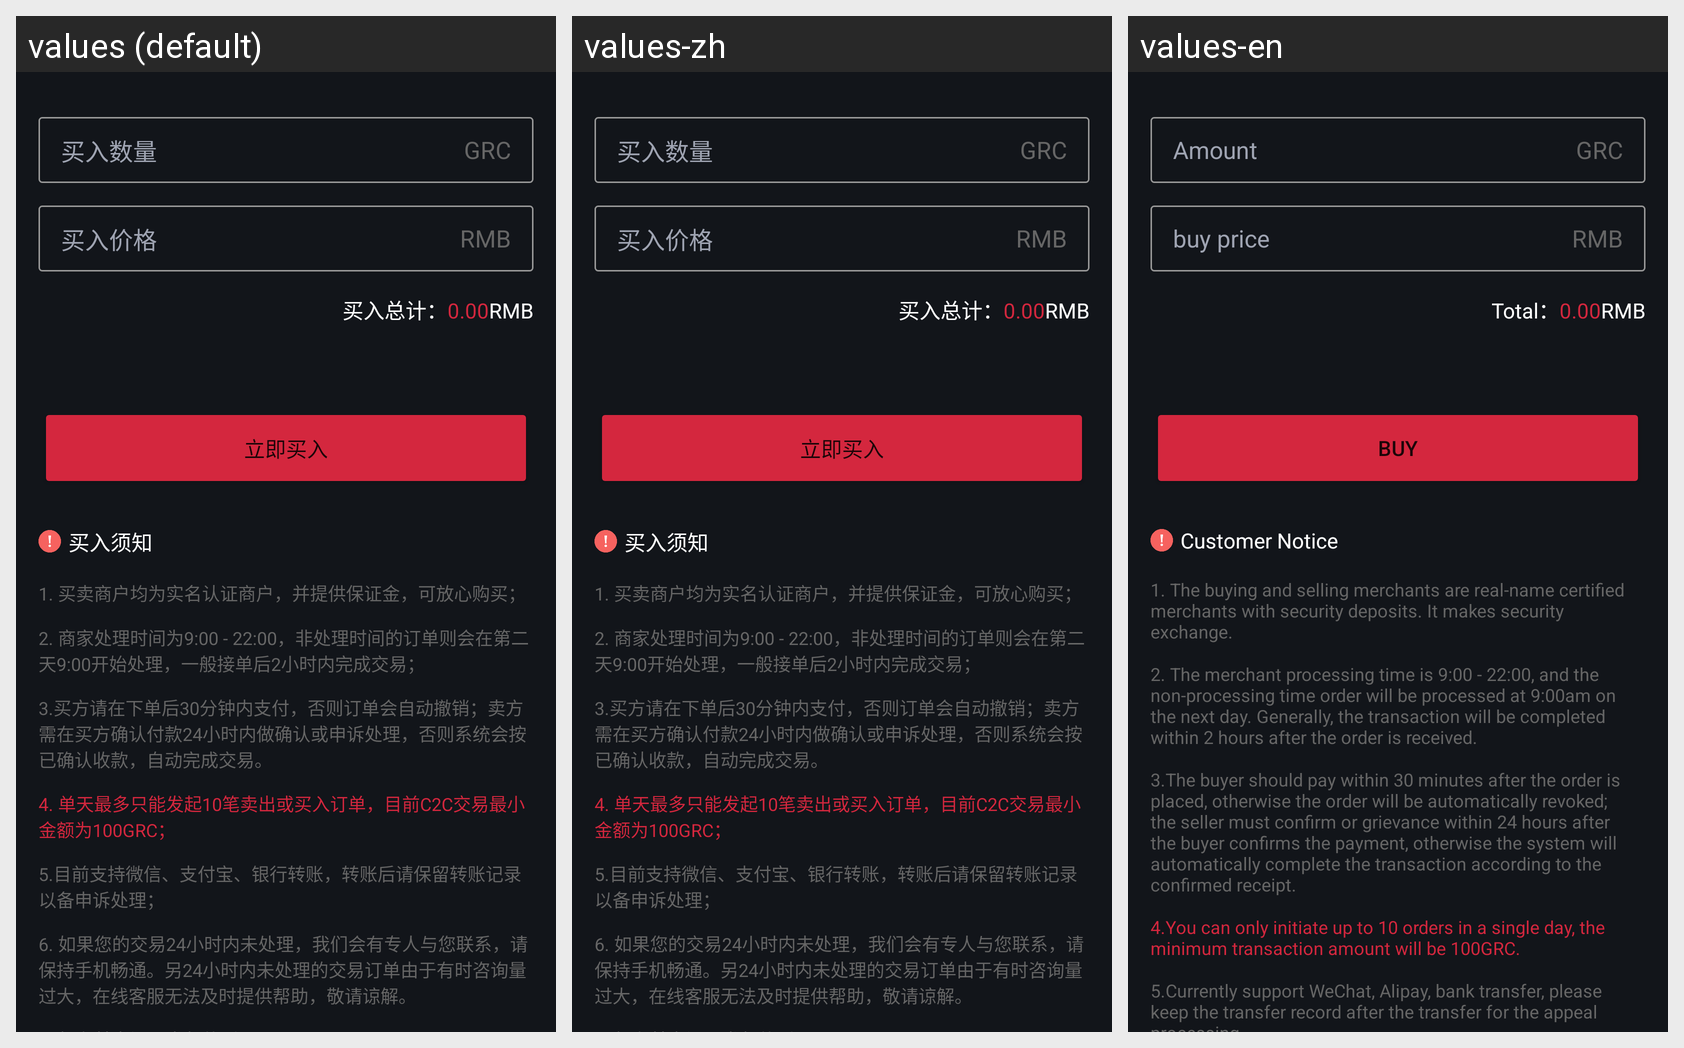

Strings drawn on this Android screen and how each of the app's shown locales translates them:
Android screen res/layout/fragment_transaction_c2cbuy.xml rendered under 3 locales, left to right: values (default), values-zh, values-en. Device: Nexus 5 (rendered at 1080×1920; each locale shown at half size, 540×960, under a caption strip naming it); theme AppTheme_Default.
Strings drawn on this screen, with the default value and each locale's value (text and hints the layout hard-codes, and strings that could not be matched under every locale, appear in the picture but are not listed):

buyunmber
  values: 买入数量
  values-zh: 买入数量
  values-en: Amount

buygprice
  values: 买入价格
  values-zh: 买入价格
  values-en: buy price

Buytotal
  values: 买入总计：
  values-zh: 买入总计：
  values-en: Total：

lijibuy
  values: 立即买入
  values-zh: 立即买入
  values-en: buy

customerbuy
  values: 买入须知
  values-zh: 买入须知
  values-en: Customer Notice

c2cone
  values: 1. 买卖商户均为实名认证商户，并提供保证金，可放心购买；
  values-zh: 1. 买卖商户均为实名认证商户，并提供保证金，可放心购买；
  values-en: 1. The buying and selling merchants are real-name certified merchants with security deposits. It makes security exchange.

c2ctwo
  values: 2. 商家处理时间为9:00 - 22:00，非处理时间的订单则会在第二天9:00开始处理，一般接单后2小时内完成交易；
  values-zh: 2. 商家处理时间为9:00 - 22:00，非处理时间的订单则会在第二天9:00开始处理，一般接单后2小时内完成交易；
  values-en: 2. The merchant processing time is 9:00 - 22:00, and the non-processing time order will be processed at 9:00am on the next day. Generally, the transaction will be completed within 2 hours after the order is received.

c2cthree
  values: 3.买方请在下单后30分钟内支付，否则订单会自动撤销；卖方需在买方确认付款24小时内做确认或申诉处理，否则系统会按已确认收款，自动完成交易。
  values-zh: 3.买方请在下单后30分钟内支付，否则订单会自动撤销；卖方需在买方确认付款24小时内做确认或申诉处理，否则系统会按已确认收款，自动完成交易。
  values-en: 3.The buyer should pay within 30 minutes after the order is placed, otherwise the order will be automatically revoked; the seller must confirm or grievance within 24 hours after the buyer confirms the payment, otherwise the system will automatically complete the transaction according to the confirmed receipt.

c2cfour
  values: 4. 单天最多只能发起10笔卖出或买入订单，目前C2C交易最小金额为100GRC；
  values-zh: 4. 单天最多只能发起10笔卖出或买入订单，目前C2C交易最小金额为100GRC；
  values-en: 4.You can only initiate up to 10 orders in a single day, the minimum transaction amount will be 100GRC.

c2cfive
  values: 5.目前支持微信、支付宝、银行转账，转账后请保留转账记录以备申诉处理；
  values-zh: 5.目前支持微信、支付宝、银行转账，转账后请保留转账记录以备申诉处理；
  values-en: 5.Currently support WeChat, Alipay, bank transfer, please keep the transfer record after the transfer for the appeal processing.
